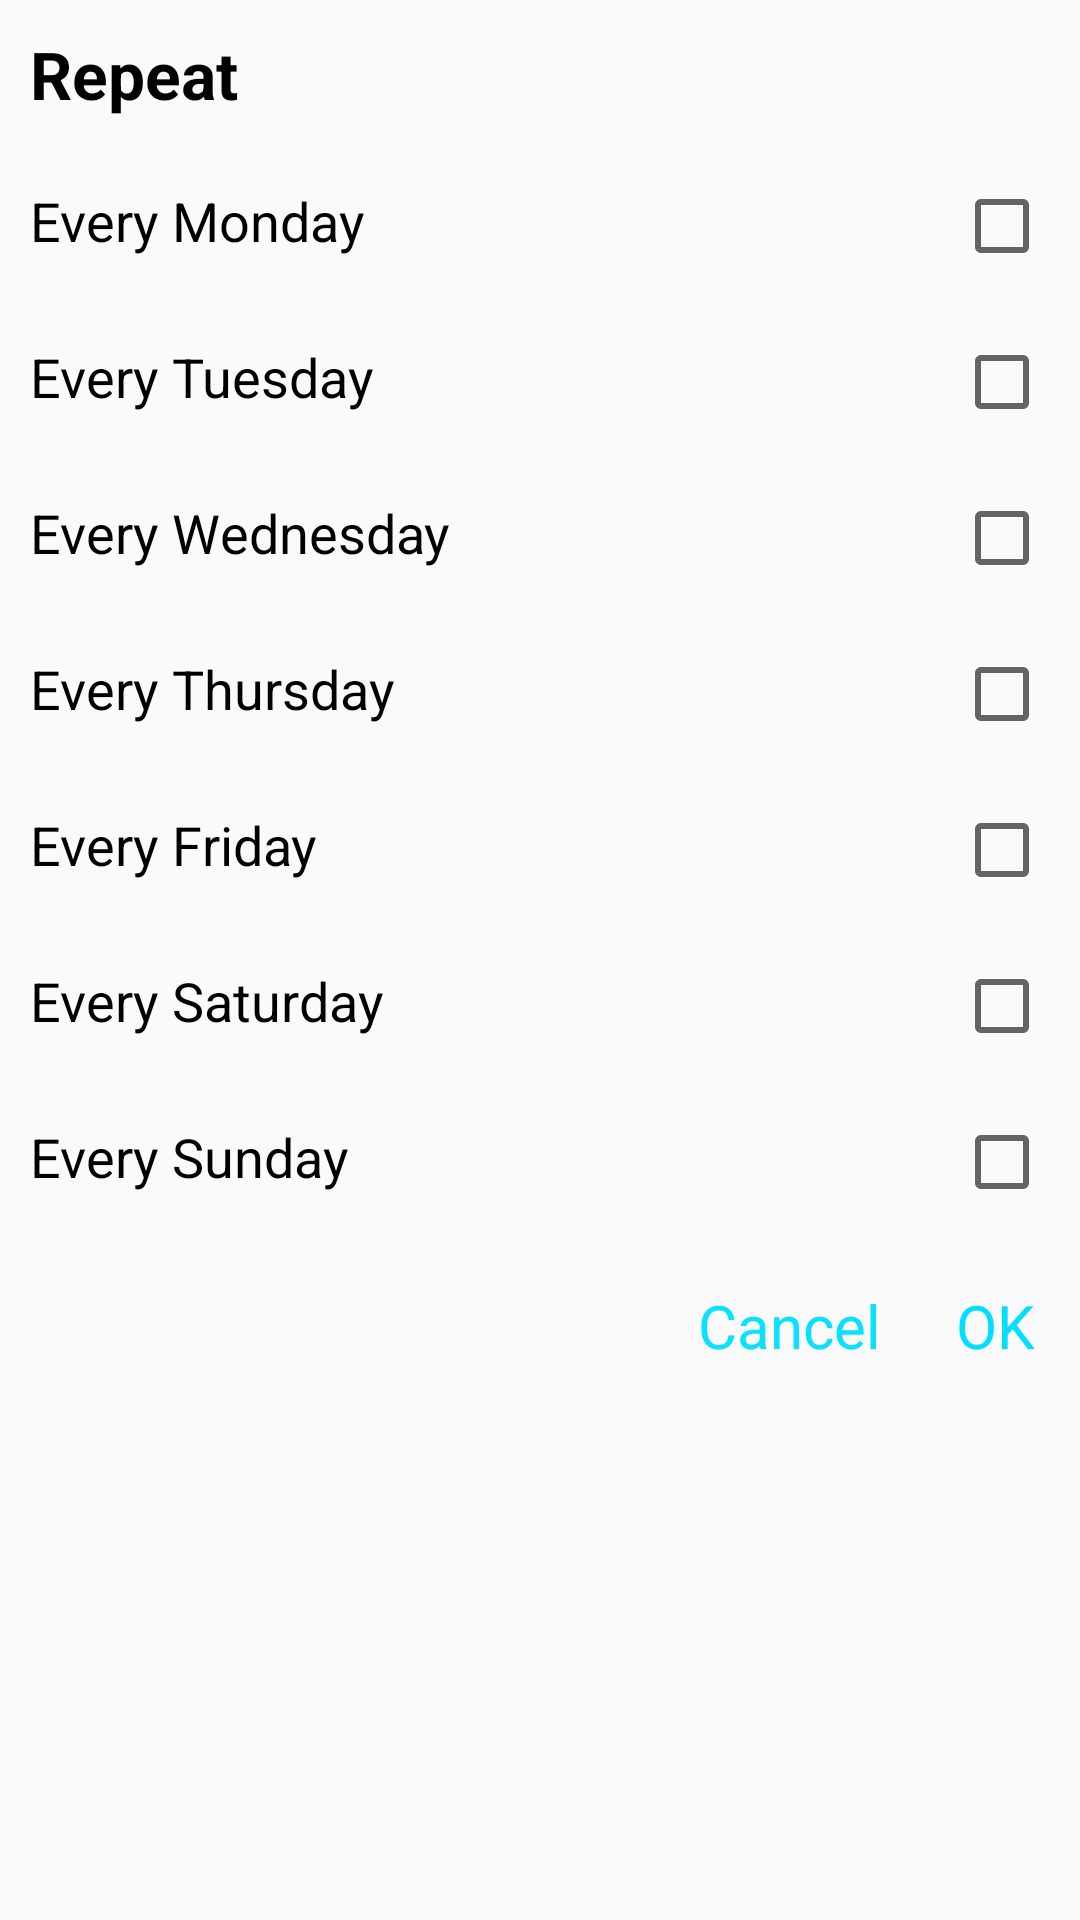

Here is an Android app screen rendered from its layout file. Give the layout XML and the strings, colors and styles it references.
<!-- AndroidManifest.xml: application theme AppTheme -->
<!-- res/layout/popup_box.xml -->
<?xml version="1.0" encoding="utf-8"?>
<LinearLayout xmlns:android="http://schemas.android.com/apk/res/android"
    android:layout_width="match_parent"
    android:layout_height="match_parent"
    android:minWidth="300dp"
    android:orientation="vertical">

    
    
    
    
    
    
    

    <TextView
        android:layout_width="match_parent"
        android:layout_height="wrap_content"
        android:padding="10dp"
        android:text="Repeat"
        android:textColor="#000000"
        android:textSize="22sp"
        android:textStyle="bold" />

    <LinearLayout
        android:layout_width="match_parent"
        android:layout_height="wrap_content"
        android:orientation="horizontal"
        android:padding="10dp">

        <TextView
            android:layout_width="0dp"
            android:layout_height="wrap_content"
            android:layout_weight="1"
            android:text="Every Monday"
            android:textColor="#000000"
            android:textSize="18sp" />

        <CheckBox
            android:id="@+id/mondayCheckbox"
            android:layout_width="wrap_content"
            android:layout_height="wrap_content" />

    </LinearLayout>

    <LinearLayout
        android:layout_width="match_parent"
        android:layout_height="wrap_content"
        android:orientation="horizontal"
        android:padding="10dp">

        <TextView
            android:layout_width="0dp"
            android:layout_height="wrap_content"
            android:layout_weight="1"
            android:text="Every Tuesday"
            android:textColor="#000000"
            android:textSize="18sp" />

        <CheckBox
            android:id="@+id/tuesdayCheckbox"
            android:layout_width="wrap_content"
            android:layout_height="wrap_content" />

    </LinearLayout>

    <LinearLayout
        android:layout_width="match_parent"
        android:layout_height="wrap_content"
        android:orientation="horizontal"
        android:padding="10dp">

        <TextView
            android:layout_width="0dp"
            android:layout_height="wrap_content"
            android:layout_weight="1"
            android:text="Every Wednesday"
            android:textColor="#000000"
            android:textSize="18sp" />

        <CheckBox
            android:id="@+id/wednesdayCheckbox"
            android:layout_width="wrap_content"
            android:layout_height="wrap_content" />

    </LinearLayout>

    <LinearLayout
        android:layout_width="match_parent"
        android:layout_height="wrap_content"
        android:orientation="horizontal"
        android:padding="10dp">

        <TextView
            android:layout_width="0dp"
            android:layout_height="wrap_content"
            android:layout_weight="1"
            android:text="Every Thursday"
            android:textColor="#000000"
            android:textSize="18sp" />

        <CheckBox
            android:id="@+id/thursdayCheckbox"
            android:layout_width="wrap_content"
            android:layout_height="wrap_content" />

    </LinearLayout>

    <LinearLayout
        android:layout_width="match_parent"
        android:layout_height="wrap_content"
        android:orientation="horizontal"
        android:padding="10dp">

        <TextView
            android:layout_width="0dp"
            android:layout_height="wrap_content"
            android:layout_weight="1"
            android:text="Every Friday"
            android:textColor="#000000"
            android:textSize="18sp" />

        <CheckBox
            android:id="@+id/fridayCheckbox"
            android:layout_width="wrap_content"
            android:layout_height="wrap_content" />

    </LinearLayout>

    <LinearLayout
        android:layout_width="match_parent"
        android:layout_height="wrap_content"
        android:orientation="horizontal"
        android:padding="10dp">

        <TextView
            android:layout_width="0dp"
            android:layout_height="wrap_content"
            android:layout_weight="1"
            android:text="Every Saturday"
            android:textColor="#000000"
            android:textSize="18sp" />

        <CheckBox
            android:id="@+id/saturdayCheckbox"
            android:layout_width="wrap_content"
            android:layout_height="wrap_content" />

    </LinearLayout>

    <LinearLayout
        android:layout_width="match_parent"
        android:layout_height="wrap_content"
        android:orientation="horizontal"
        android:padding="10dp">

        <TextView
            android:layout_width="0dp"
            android:layout_height="wrap_content"
            android:layout_weight="1"
            android:text="Every Sunday"
            android:textColor="#000000"
            android:textSize="18sp" />

        <CheckBox
            android:id="@+id/sundayCheckbox"
            android:layout_width="wrap_content"
            android:layout_height="wrap_content" />

    </LinearLayout>

    <LinearLayout
        android:layout_width="match_parent"
        android:layout_height="wrap_content"
        android:orientation="horizontal"
        android:padding="10dp"
        android:visibility="gone">

        <TextView
            android:layout_width="0dp"
            android:layout_height="wrap_content"
            android:layout_weight="1"
            android:text="Repeat Weekly"
            android:textColor="#000000"
            android:textSize="18sp" />

        <CheckBox
            android:id="@+id/repeatCheckbox"
            android:layout_width="wrap_content"
            android:layout_height="wrap_content" />

    </LinearLayout>

    <LinearLayout
        android:layout_width="match_parent"
        android:layout_height="wrap_content"
        android:orientation="horizontal"
        android:padding="10dp"
        android:gravity="center|right"
        android:visibility="visible">

        <TextView
            android:id="@+id/dismissBtn"
            android:layout_width="wrap_content"
            android:layout_height="wrap_content"
            android:layout_gravity="center_horizontal"
            android:padding="5dp"
            android:textColor="#0ae0ff"
            android:textSize="20sp"
            android:layout_marginRight="15dp"
            android:text="Cancel" />

        <TextView
            android:id="@+id/okBtn"
            android:layout_width="wrap_content"
            android:layout_height="wrap_content"
            android:layout_gravity="center_horizontal"
            android:textColor="#00dfff"
            android:textSize="20sp"
            android:padding="5dp"
            android:text="OK" />

    </LinearLayout>
</LinearLayout>
<!-- resources referenced by this layout -->
<resources>
  <style name="AppTheme" parent="Theme.AppCompat.Light.DarkActionBar">
          
  
      </style>
</resources>
